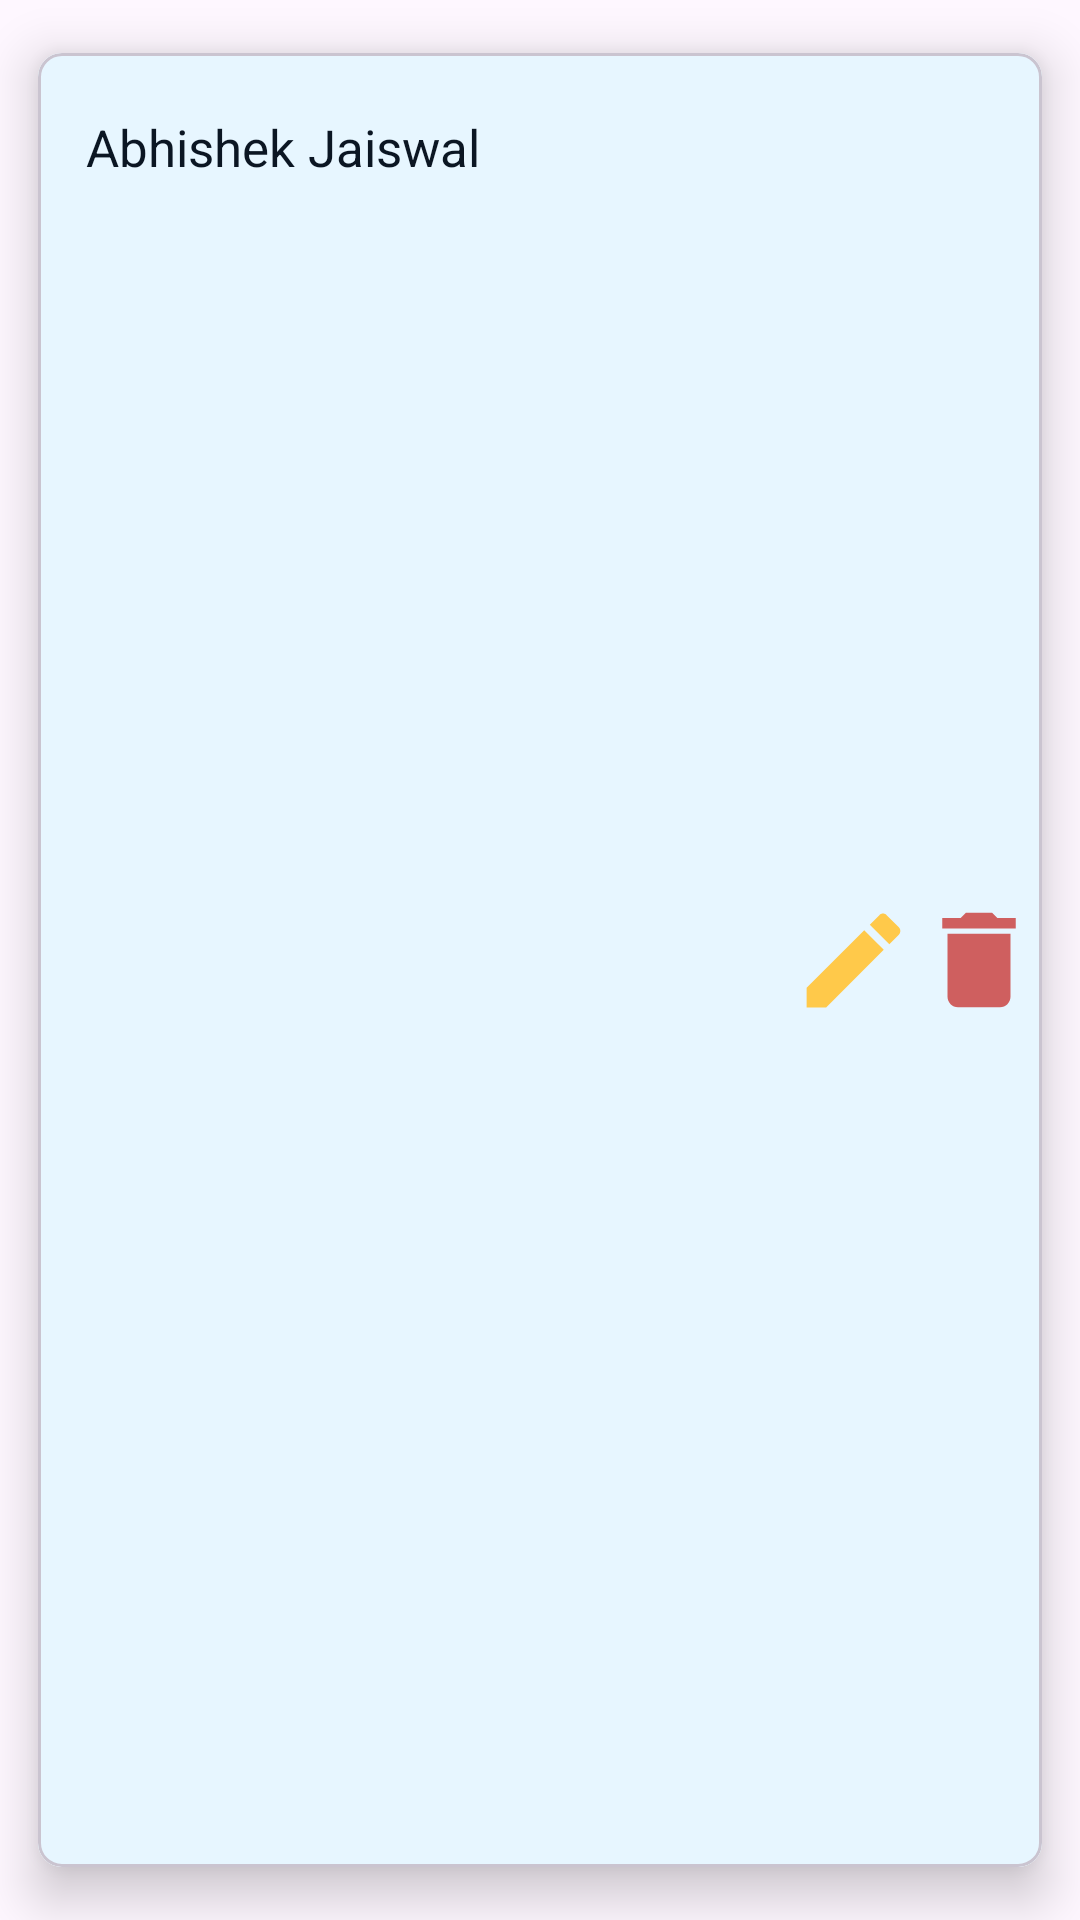

Android layout source for this screen:
<!-- AndroidManifest.xml: application theme Theme.ToDo -->
<!-- res/layout/todo_content.xml -->
<?xml version="1.0" encoding="utf-8"?>
<com.google.android.material.card.MaterialCardView xmlns:android="http://schemas.android.com/apk/res/android"
    android:layout_width="match_parent"
    android:layout_height="wrap_content"
    xmlns:app="http://schemas.android.com/apk/res-auto"
    android:background="@color/whit"
    android:layout_margin="0.5dp"
    app:cardCornerRadius="8dp"
    app:cardElevation="10dp"
    app:cardUseCompatPadding="true"
    >

    <LinearLayout
        android:layout_width="match_parent"
        android:layout_height="match_parent"
        android:paddingVertical="20dp"
        android:background="@color/whit"
        >
        <TextView
            android:id="@+id/todoTask"
            android:layout_width="0dp"
            android:layout_height="wrap_content"
            android:textColor="@color/blac"
            android:paddingStart="16dp"
            android:paddingEnd="8dp"
            android:text="@string/abhishek_jaiswal"
            android:textSize="17sp"
            android:layout_weight="6"
            />
        <ImageView
            android:id="@+id/editTask"
            android:layout_width="0dp"
            android:layout_height="match_parent"
            android:src="@drawable/baseline_edit_24"
            android:layout_weight="1"
            />
        <ImageView
            android:id="@+id/deleteTask"
            android:layout_width="0dp"
            android:layout_height="match_parent"
            android:src="@drawable/baseline_delete_24"
            android:layout_weight="1"
            />

    </LinearLayout>

</com.google.android.material.card.MaterialCardView>
<!-- resources referenced by this layout -->
<resources>
  <color name="blac">#0B1623</color>
  <color name="whit">#E7F6FF</color>
  <!-- drawable baseline_delete_24 (drawable) -->
  <vector xmlns:android="http://schemas.android.com/apk/res/android" android:height="24dp" android:tint="#CF5F5F" android:viewportHeight="24" android:viewportWidth="24" android:width="24dp">
        
      <path android:fillColor="@android:color/white" android:pathData="M6,19c0,1.1 0.9,2 2,2h8c1.1,0 2,-0.9 2,-2V7H6v12zM19,4h-3.5l-1,-1h-5l-1,1H5v2h14V4z"/>
      
  </vector>
  <!-- drawable baseline_edit_24 (drawable) -->
  <vector xmlns:android="http://schemas.android.com/apk/res/android" android:height="24dp" android:tint="#FFC94A" android:viewportHeight="24" android:viewportWidth="24" android:width="24dp">
        
      <path android:fillColor="@android:color/white" android:pathData="M3,17.25V21h3.75L17.81,9.94l-3.75,-3.75L3,17.25zM20.71,7.04c0.39,-0.39 0.39,-1.02 0,-1.41l-2.34,-2.34c-0.39,-0.39 -1.02,-0.39 -1.41,0l-1.83,1.83 3.75,3.75 1.83,-1.83z"/>
      
  </vector>
  <string name="abhishek_jaiswal">Abhishek Jaiswal</string>
  <style name="Theme.ToDo" parent="Base.Theme.ToDo" />
  <style name="Base.Theme.ToDo" parent="Theme.Material3.DayNight.NoActionBar">
          
          
          <item name="colorPrimary">@color/yellow</item>
      </style>
  <color name="yellow">#FFC94A</color>
</resources>
